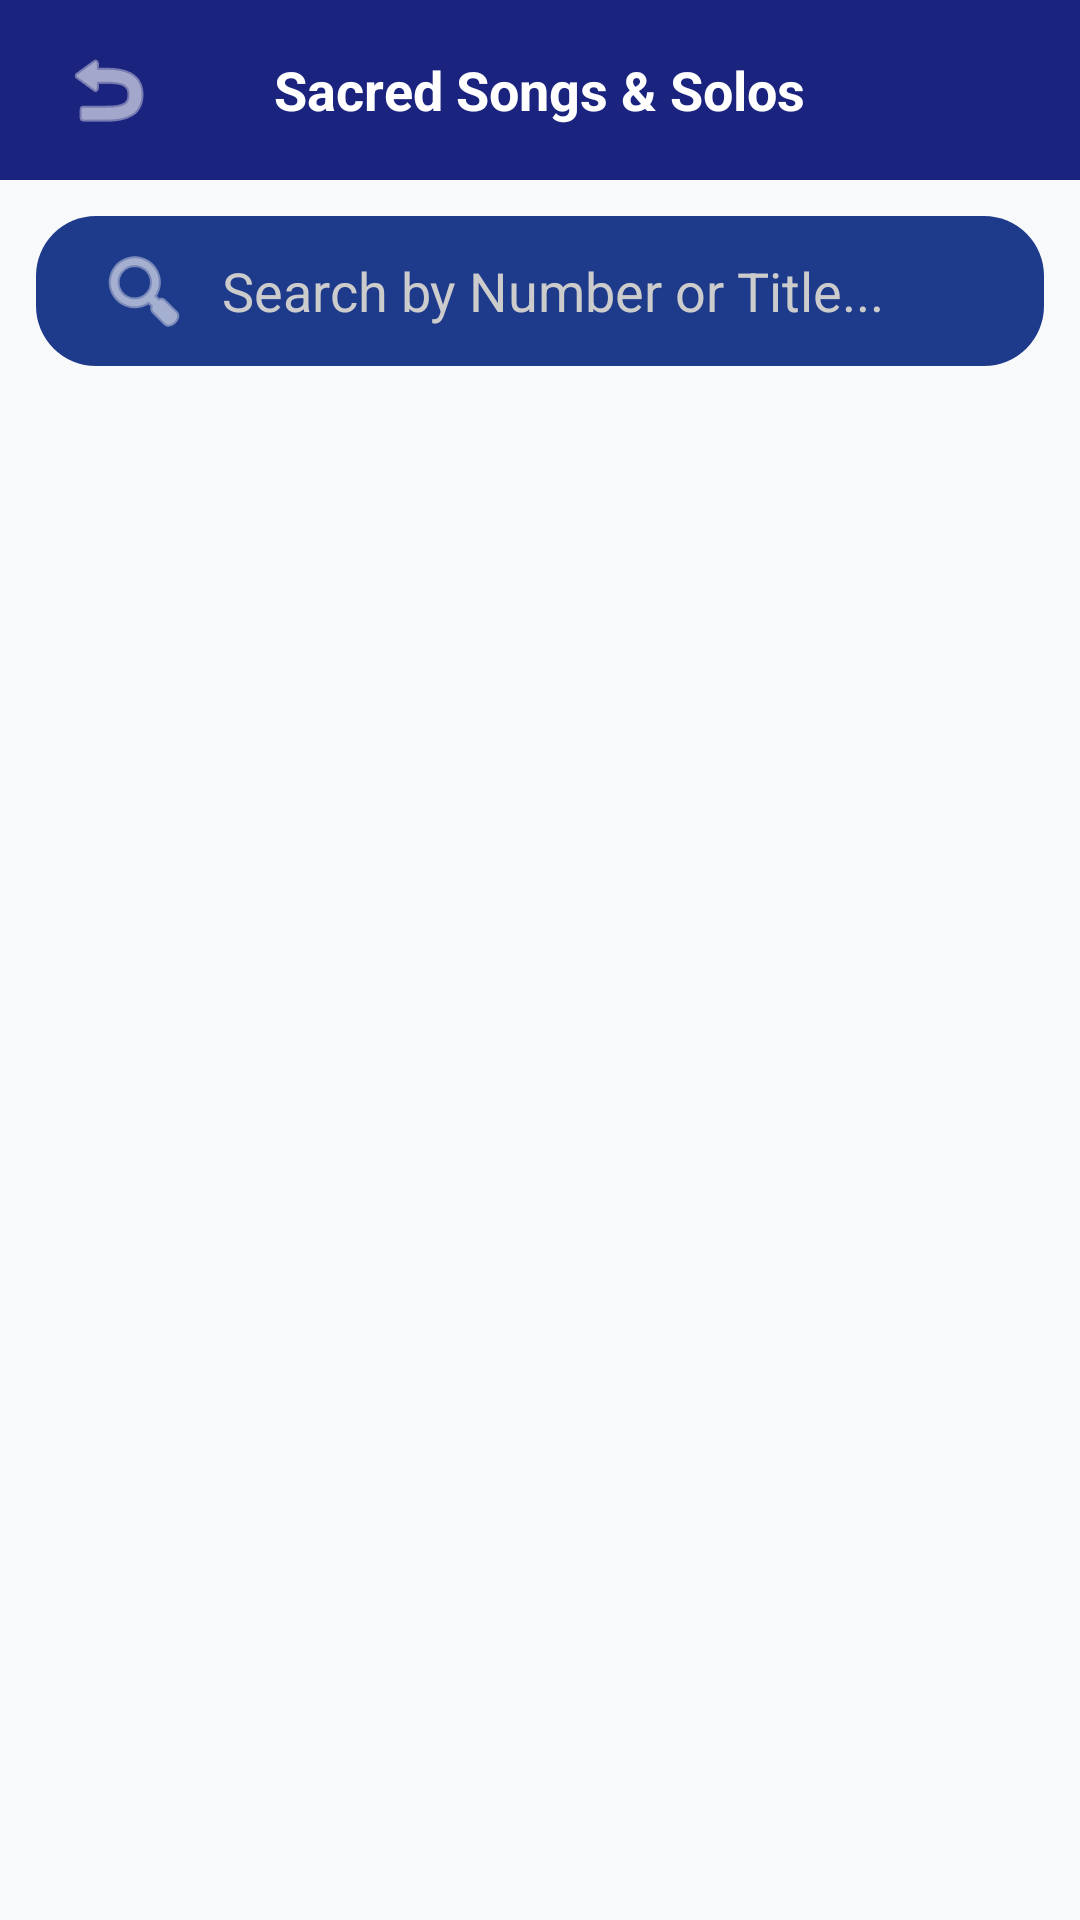

Reconstruct the res/layout file that produces this screen, plus the resources it refers to.
<!-- AndroidManifest.xml: application theme Theme.OfflineBible -->
<!-- res/layout/activity_hymn_list.xml -->
<?xml version="1.0" encoding="utf-8"?>
<LinearLayout xmlns:android="http://schemas.android.com/apk/res/android"
    android:layout_width="match_parent"
    android:layout_height="match_parent"
    android:orientation="vertical"
    android:background="#F8F9FA">

    
    <RelativeLayout
        android:layout_width="match_parent"
        android:layout_height="60dp"
        android:background="#1A237E"
        android:paddingHorizontal="16dp">

        <ImageButton
            android:id="@+id/btnBack"
            android:layout_width="40dp"
            android:layout_height="40dp"
            android:layout_centerVertical="true"
            android:background="?attr/selectableItemBackgroundBorderless"
            android:src="@android:drawable/ic_menu_revert"
            android:tint="#FFFFFF" />

        <TextView
            android:layout_width="wrap_content"
            android:layout_height="wrap_content"
            android:layout_centerInParent="true"
            android:text="Sacred Songs &amp; Solos"
            android:textColor="#FFFFFF"
            android:textSize="18sp"
            android:textStyle="bold" />
    </RelativeLayout>

    
    <EditText
        android:id="@+id/etSearchHymn"
        android:layout_width="match_parent"
        android:layout_height="50dp"
        android:layout_margin="12dp"
        android:background="@drawable/pill_blue_bg"
        android:hint="Search by Number or Title..."
        android:paddingHorizontal="20dp"
        android:textColor="#FFFFFF"
        android:textColorHint="#CCCCCC"
        android:drawableStart="@android:drawable/ic_menu_search"
        android:drawablePadding="10dp"
        android:drawableTint="#FFFFFF"
        android:singleLine="true" />

    <androidx.recyclerview.widget.RecyclerView
        android:id="@+id/rvHymns"
        android:layout_width="match_parent"
        android:layout_height="match_parent"
        android:padding="8dp" />

</LinearLayout>
<!-- resources referenced by this layout -->
<resources>
  <!-- drawable pill_blue_bg (drawable) -->
  <?xml version="1.0" encoding="utf-8"?>
  <shape xmlns:android="http://schemas.android.com/apk/res/android"
      android:shape="rectangle">
      <solid android:color="@color/royal_blue" />
      <corners android:radius="20dp" />
      <padding
          android:left="12dp"
          android:right="12dp"
          android:top="4dp"
          android:bottom="4dp" />
  </shape>
  <style name="Theme.OfflineBible" parent="Theme.AppCompat.Light.NoActionBar">
          
          <item name="colorPrimary">@color/royal_blue</item>
          <item name="colorPrimaryDark">@color/colorPrimaryDark</item>
          <item name="colorAccent">@color/divine_gold</item>
          <item name="android:windowBackground">@color/reading_bg</item>
          
          
          <item name="android:textColorPrimary">@color/text_primary</item>
          <item name="android:textColorSecondary">@color/text_secondary</item>
      </style>
  <color name="royal_blue">#1E3A8A</color>
  <color name="colorPrimaryDark">#162C6B</color>
  <color name="divine_gold">#FBBF24</color>
  <color name="reading_bg">#F9FAFB</color>
  <color name="text_primary">#111827</color>
  <color name="text_secondary">#6B7280</color>
</resources>
